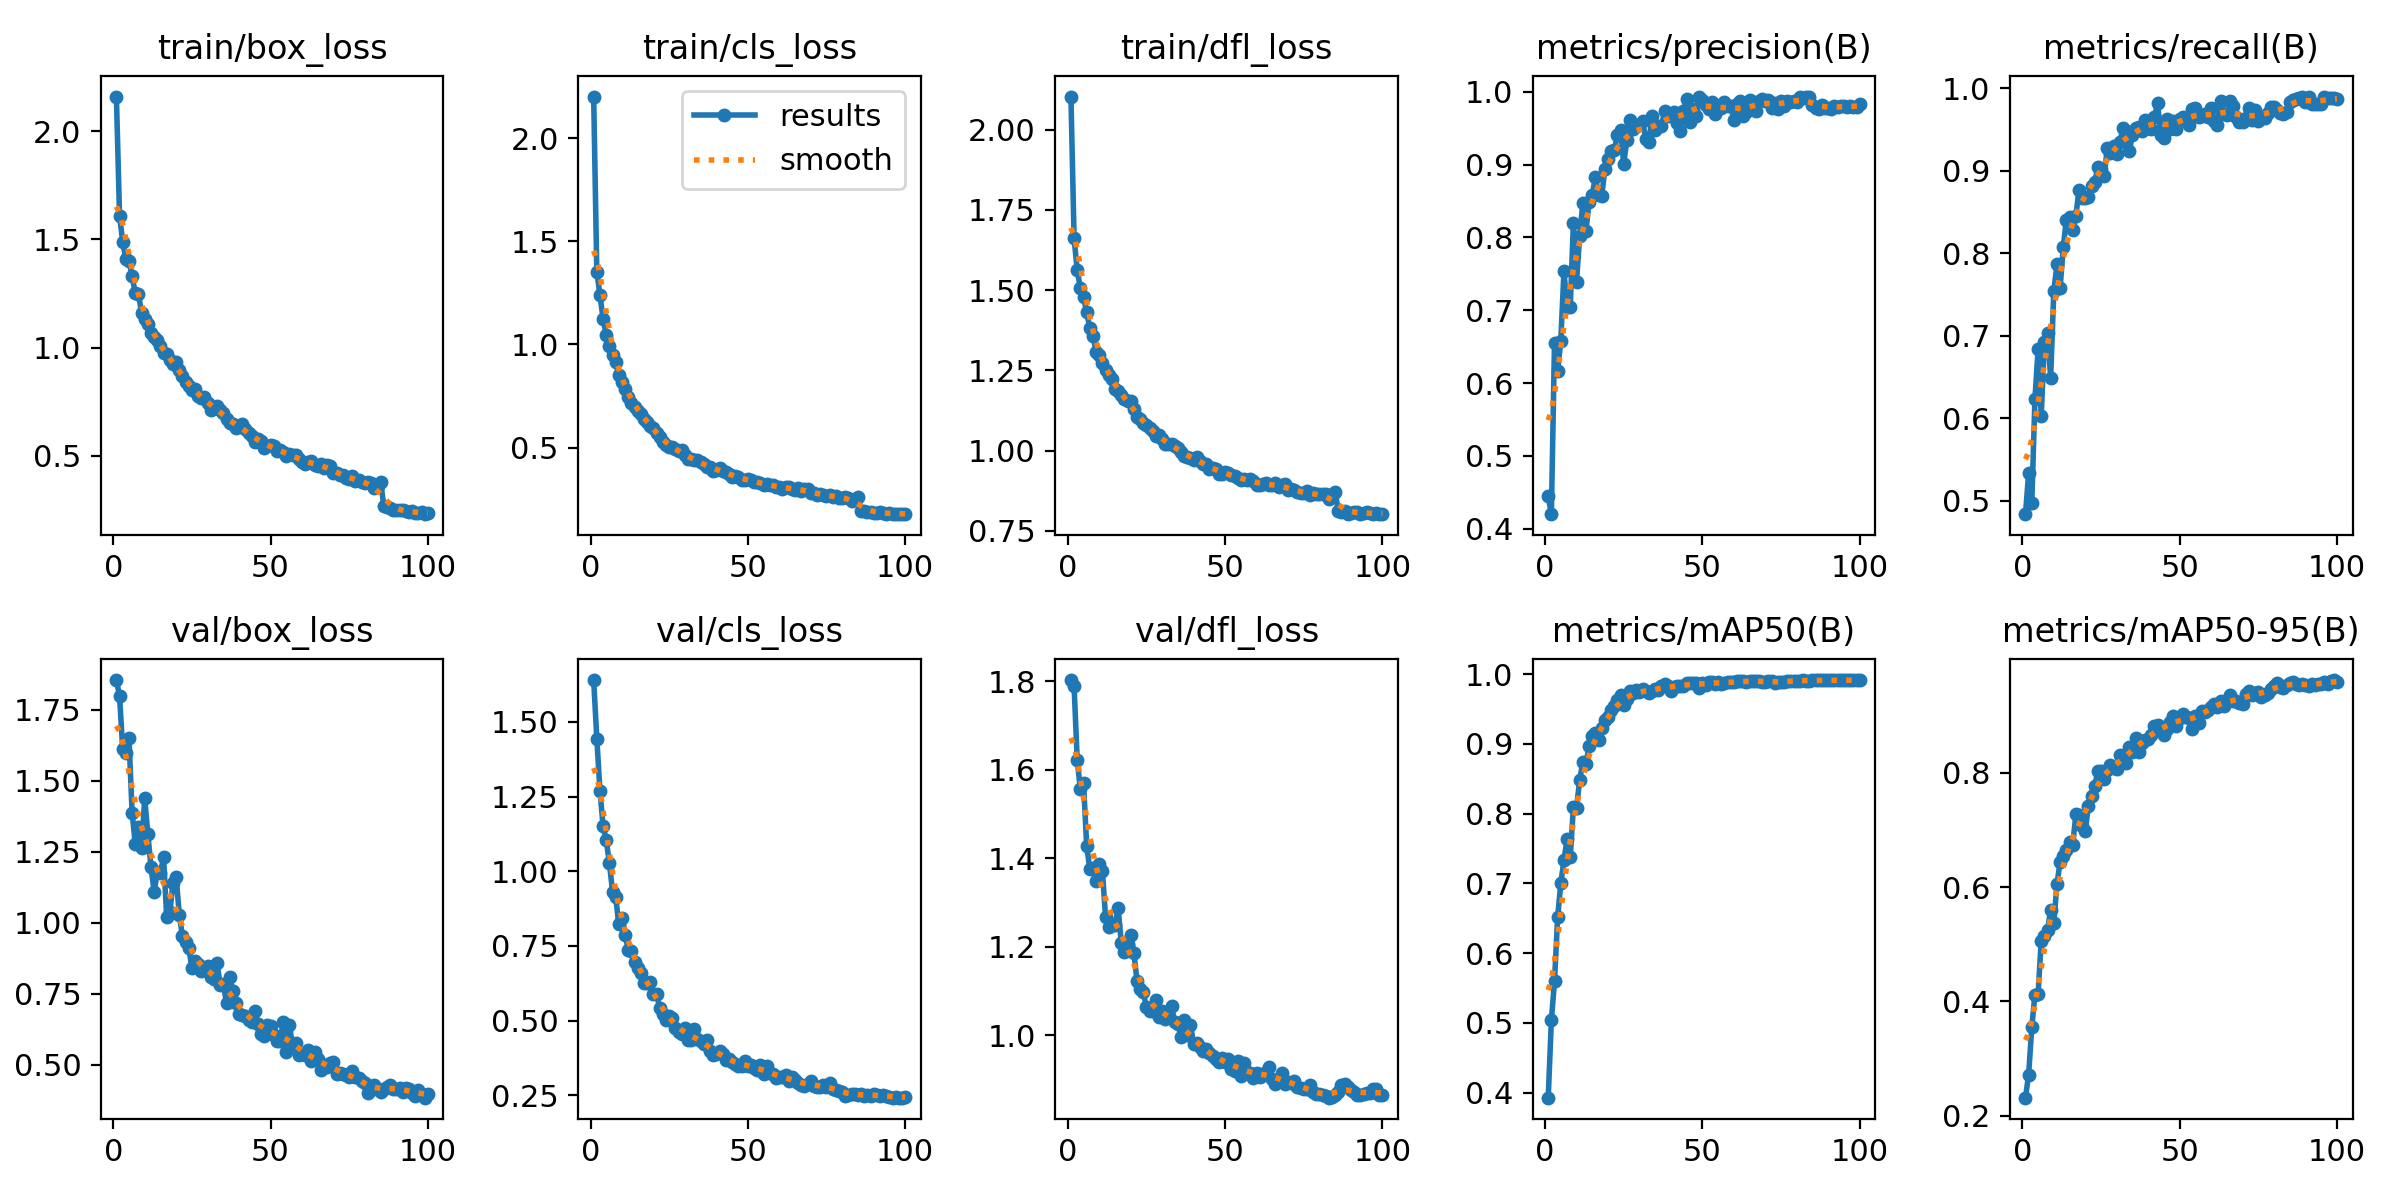

The data file committed next to this chart (first rows):
epoch, time, train/box_loss, train/cls_loss, train/dfl_loss, metrics/precision(B), metrics/recall(B), metrics/mAP50(B), metrics/mAP50-95(B), val/box_loss, val/cls_loss, val/dfl_loss, lr/pg0, lr/pg1, lr/pg2
1, 19.44, 2.16, 2.201, 2.103, 0.4441, 0.4837, 0.3926, 0.2314, 1.855, 1.64, 1.803, 0.08046, 0.0001974, 0.0001974
2, 39.18, 1.61, 1.352, 1.662, 0.4198, 0.5333, 0.5033, 0.2719, 1.799, 1.445, 1.789, 0.06066, 0.0003973, 0.0003973
3, 58.23, 1.489, 1.239, 1.562, 0.6546, 0.4975, 0.5599, 0.3546, 1.612, 1.269, 1.621, 0.04086, 0.0005968, 0.0005968
4, 77.12, 1.41, 1.124, 1.507, 0.6163, 0.6231, 0.6514, 0.4119, 1.599, 1.151, 1.555, 0.02106, 0.0007957, 0.0007957
5, 95.99, 1.401, 1.044, 1.478, 0.6584, 0.6834, 0.7, 0.4121, 1.649, 1.104, 1.57, 0.001253, 0.0009935, 0.0009935
6, 115.1, 1.331, 0.9932, 1.432, 0.7537, 0.6028, 0.7335, 0.506, 1.388, 1.028, 1.428, 0.0009939, 0.0009939, 0.0009939
7, 133.8, 1.251, 0.9483, 1.381, 0.7045, 0.6928, 0.7631, 0.5151, 1.278, 0.9324, 1.375, 0.0009912, 0.0009912, 0.0009912
8, 152.7, 1.249, 0.9132, 1.358, 0.7045, 0.7035, 0.7377, 0.5243, 1.338, 0.9141, 1.379, 0.0009881, 0.0009881, 0.0009881
9, 171.4, 1.16, 0.85, 1.308, 0.8193, 0.6492, 0.8089, 0.5605, 1.263, 0.8228, 1.349, 0.0009844, 0.0009844, 0.0009844
10, 190.1, 1.132, 0.8172, 1.296, 0.7393, 0.7539, 0.8087, 0.5373, 1.439, 0.8454, 1.388, 0.0009803, 0.0009803, 0.0009803
11, 209.2, 1.109, 0.7849, 1.273, 0.8018, 0.7864, 0.8481, 0.6047, 1.314, 0.7876, 1.371, 0.0009758, 0.0009758, 0.0009758
12, 228.1, 1.067, 0.7462, 1.251, 0.8471, 0.7574, 0.8743, 0.6443, 1.196, 0.7374, 1.267, 0.0009707, 0.0009707, 0.0009707
13, 246.8, 1.05, 0.7155, 1.235, 0.809, 0.8073, 0.8709, 0.6544, 1.11, 0.7343, 1.245, 0.0009652, 0.0009652, 0.0009652
14, 265.5, 1.035, 0.6969, 1.222, 0.8494, 0.8408, 0.8975, 0.6645, 1.179, 0.6972, 1.251, 0.0009593, 0.0009593, 0.0009593
15, 284.3, 1.008, 0.6792, 1.192, 0.859, 0.8443, 0.9118, 0.6793, 1.177, 0.6748, 1.249, 0.0009529, 0.0009529, 0.0009529
16, 303, 0.9774, 0.6635, 1.187, 0.8835, 0.8279, 0.9157, 0.6732, 1.23, 0.658, 1.287, 0.000946, 0.000946, 0.000946
17, 321.5, 0.9694, 0.637, 1.173, 0.8579, 0.8452, 0.9052, 0.727, 1.019, 0.6273, 1.209, 0.0009388, 0.0009388, 0.0009388
18, 340.2, 0.9451, 0.6245, 1.159, 0.8565, 0.8762, 0.9229, 0.7266, 1.038, 0.6276, 1.187, 0.0009311, 0.0009311, 0.0009311
19, 359, 0.926, 0.6038, 1.156, 0.8935, 0.8667, 0.9344, 0.707, 1.141, 0.6288, 1.206, 0.0009229, 0.0009229, 0.0009229
20, 377.4, 0.9318, 0.5959, 1.154, 0.9077, 0.8672, 0.9385, 0.6986, 1.161, 0.5892, 1.227, 0.0009144, 0.0009144, 0.0009144
21, 395.9, 0.8955, 0.5719, 1.128, 0.9188, 0.868, 0.9483, 0.7423, 1.028, 0.5897, 1.187, 0.0009055, 0.0009055, 0.0009055
22, 414.9, 0.8673, 0.5502, 1.103, 0.9199, 0.8812, 0.9537, 0.7587, 0.9526, 0.541, 1.123, 0.0008961, 0.0008961, 0.0008961
23, 433.8, 0.8428, 0.5281, 1.098, 0.941, 0.886, 0.9625, 0.7766, 0.9344, 0.5239, 1.104, 0.0008864, 0.0008864, 0.0008864
24, 452.9, 0.8205, 0.5118, 1.086, 0.9484, 0.9045, 0.9698, 0.8032, 0.9134, 0.5028, 1.097, 0.0008763, 0.0008763, 0.0008763
25, 471.8, 0.8043, 0.5018, 1.081, 0.9011, 0.9022, 0.9564, 0.803, 0.8412, 0.5164, 1.063, 0.0008658, 0.0008658, 0.0008658
26, 490.6, 0.8066, 0.5036, 1.07, 0.934, 0.8931, 0.9646, 0.7897, 0.8675, 0.5104, 1.055, 0.000855, 0.000855, 0.000855
27, 509.2, 0.7788, 0.4915, 1.061, 0.9612, 0.9277, 0.9764, 0.805, 0.8551, 0.4758, 1.053, 0.0008439, 0.0008439, 0.0008439
28, 528.3, 0.7671, 0.4831, 1.046, 0.9487, 0.9214, 0.9726, 0.8135, 0.8318, 0.4622, 1.079, 0.0008323, 0.0008323, 0.0008323
29, 547.2, 0.7743, 0.4869, 1.048, 0.9531, 0.9305, 0.9769, 0.8082, 0.8425, 0.457, 1.04, 0.0008205, 0.0008205, 0.0008205
30, 565.9, 0.7422, 0.4652, 1.035, 0.9551, 0.9197, 0.9741, 0.8063, 0.847, 0.4748, 1.055, 0.0008084, 0.0008084, 0.0008084
31, 584.6, 0.7122, 0.4433, 1.019, 0.9596, 0.9345, 0.9791, 0.8315, 0.8111, 0.4345, 1.036, 0.000796, 0.000796, 0.000796
32, 604, 0.7205, 0.4468, 1.021, 0.9353, 0.9521, 0.9761, 0.8232, 0.8043, 0.4369, 1.044, 0.0007832, 0.0007832, 0.0007832
33, 622.9, 0.7283, 0.4394, 1.02, 0.9313, 0.9486, 0.9724, 0.8163, 0.8595, 0.4723, 1.066, 0.0007702, 0.0007702, 0.0007702
34, 642.1, 0.7141, 0.439, 1.014, 0.9674, 0.9238, 0.9763, 0.845, 0.7799, 0.4373, 1.029, 0.000757, 0.000757, 0.000757
35, 662.1, 0.6993, 0.4308, 1.008, 0.9483, 0.9434, 0.978, 0.8357, 0.7861, 0.4333, 1.026, 0.0007435, 0.0007435, 0.0007435
36, 681, 0.6713, 0.4224, 0.9969, 0.953, 0.9512, 0.9772, 0.8612, 0.7169, 0.4225, 0.9958, 0.0007297, 0.0007297, 0.0007297
37, 700.9, 0.6502, 0.4056, 0.9837, 0.9529, 0.9531, 0.9825, 0.8365, 0.81, 0.435, 1.033, 0.0007158, 0.0007158, 0.0007158
38, 720.1, 0.6461, 0.4057, 0.9816, 0.9735, 0.9479, 0.9853, 0.8523, 0.7621, 0.3977, 1, 0.0007016, 0.0007016, 0.0007016
39, 739.1, 0.6271, 0.3869, 0.9758, 0.9674, 0.9611, 0.9834, 0.8573, 0.7177, 0.3858, 1.023, 0.0006872, 0.0006872, 0.0006872
40, 758.1, 0.6401, 0.3919, 0.9702, 0.9675, 0.9522, 0.9763, 0.8587, 0.6782, 0.3868, 0.9798, 0.0006727, 0.0006727, 0.0006727
41, 777.3, 0.6469, 0.3995, 0.9808, 0.9729, 0.9504, 0.9821, 0.8665, 0.6768, 0.3995, 0.9829, 0.000658, 0.000658, 0.000658
42, 797, 0.6227, 0.3881, 0.9679, 0.9575, 0.9648, 0.9835, 0.8814, 0.6725, 0.3901, 0.9731, 0.0006431, 0.0006431, 0.0006431
43, 816.1, 0.6047, 0.3811, 0.9588, 0.9466, 0.982, 0.9835, 0.883, 0.66, 0.3698, 0.9643, 0.0006281, 0.0006281, 0.0006281
44, 836.4, 0.5924, 0.3712, 0.9595, 0.9743, 0.9434, 0.9824, 0.8801, 0.6499, 0.3723, 0.9679, 0.000613, 0.000613, 0.000613
45, 855.9, 0.5641, 0.3556, 0.9425, 0.9901, 0.9402, 0.9869, 0.8669, 0.6911, 0.3627, 0.96, 0.0005978, 0.0005978, 0.0005978
46, 875.4, 0.5758, 0.3648, 0.9448, 0.9592, 0.9631, 0.987, 0.8767, 0.6442, 0.3551, 0.9533, 0.0005824, 0.0005824, 0.0005824
47, 894.7, 0.5709, 0.3586, 0.9424, 0.9765, 0.9503, 0.9867, 0.8888, 0.6092, 0.3476, 0.9467, 0.000567, 0.000567, 0.000567
48, 913.9, 0.537, 0.3434, 0.9272, 0.9673, 0.9605, 0.988, 0.8997, 0.6021, 0.3474, 0.9394, 0.0005516, 0.0005516, 0.0005516
49, 933, 0.5461, 0.3431, 0.9282, 0.9934, 0.9505, 0.9807, 0.8811, 0.6413, 0.3639, 0.9476, 0.0005361, 0.0005361, 0.0005361
50, 952.3, 0.5492, 0.3494, 0.9325, 0.989, 0.963, 0.9871, 0.8951, 0.6384, 0.3494, 0.939, 0.0005205, 0.0005205, 0.0005205
51, 971.6, 0.5468, 0.3414, 0.9318, 0.9826, 0.9647, 0.9842, 0.9023, 0.6066, 0.3501, 0.946, 0.000505, 0.000505, 0.000505
52, 992.7, 0.5246, 0.3318, 0.9232, 0.9761, 0.962, 0.9887, 0.8968, 0.5844, 0.3422, 0.9239, 0.0004895, 0.0004895, 0.0004895
53, 1012, 0.5255, 0.333, 0.9204, 0.9864, 0.9559, 0.9892, 0.896, 0.5843, 0.3351, 0.9198, 0.0004739, 0.0004739, 0.0004739
54, 1032, 0.5174, 0.3288, 0.9149, 0.9694, 0.9745, 0.9865, 0.8763, 0.6499, 0.3503, 0.9404, 0.0004584, 0.0004584, 0.0004584
55, 1051, 0.4994, 0.3197, 0.9086, 0.9765, 0.9755, 0.9886, 0.8985, 0.5451, 0.3209, 0.9068, 0.000443, 0.000443, 0.000443
56, 1071, 0.5079, 0.3239, 0.9127, 0.978, 0.9655, 0.9859, 0.8874, 0.6402, 0.3469, 0.9376, 0.0004276, 0.0004276, 0.0004276
57, 1090, 0.5057, 0.3196, 0.9096, 0.9859, 0.9659, 0.9873, 0.9081, 0.5688, 0.3234, 0.9167, 0.0004122, 0.0004122, 0.0004122
58, 1110, 0.5043, 0.3175, 0.9111, 0.98, 0.9689, 0.989, 0.9068, 0.5772, 0.321, 0.9133, 0.000397, 0.000397, 0.000397
59, 1129, 0.485, 0.3077, 0.9043, 0.98, 0.9656, 0.9882, 0.9102, 0.5349, 0.3096, 0.9038, 0.0003819, 0.0003819, 0.0003819
60, 1149, 0.4723, 0.3074, 0.8935, 0.962, 0.9759, 0.9883, 0.9152, 0.5371, 0.31, 0.9153, 0.0003669, 0.0003669, 0.0003669
... 40 more rows
